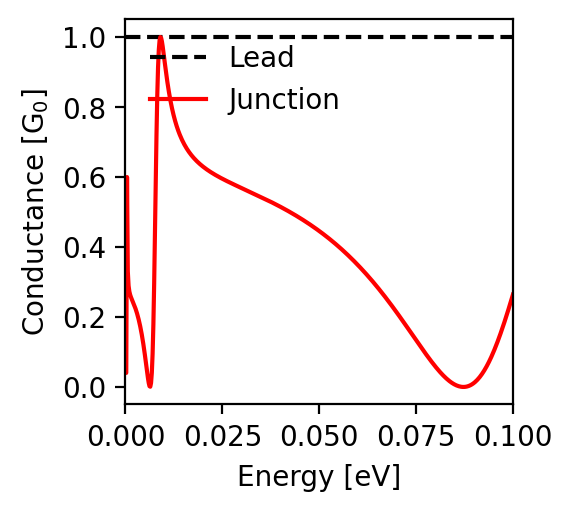

The data file committed next to this chart (first rows):
energy; conductance
-0.1; 0.264
-0.0998; 0.257
-0.0996; 0.249
-0.0994; 0.242
-0.0992; 0.235
-0.099; 0.227
-0.0988; 0.22
-0.0986; 0.213
-0.0984; 0.206
-0.0982; 0.199
-0.098; 0.192
-0.0978; 0.186
-0.0976; 0.179
-0.0974; 0.172
-0.0972; 0.166
-0.097; 0.159
-0.0968; 0.153
-0.0966; 0.147
-0.0964; 0.141
-0.0962; 0.135
-0.096; 0.129
-0.0958; 0.123
-0.0956; 0.117
-0.0954; 0.112
-0.0952; 0.106
-0.095; 0.101
-0.0948; 0.096
-0.0946; 0.091
-0.0944; 0.086
-0.0942; 0.081
-0.094; 0.076
-0.0938; 0.072
-0.0936; 0.067
-0.0934; 0.063
-0.0932; 0.059
-0.093; 0.055
-0.0928; 0.051
-0.0926; 0.047
-0.0924; 0.044
-0.0922; 0.04
-0.092; 0.037
-0.0918; 0.034
-0.0916; 0.031
-0.0914; 0.028
-0.0912; 0.025
-0.091; 0.023
-0.0908; 0.02
-0.0906; 0.018
-0.0904; 0.016
-0.0902; 0.014
-0.09; 0.012
-0.0898; 0.01
-0.0896; 0.009
-0.0894; 0.007
-0.0892; 0.006
-0.089; 0.005
-0.0888; 0.004
-0.0886; 0.003
-0.0884; 0.002
-0.0882; 0.001
... 941 more rows
